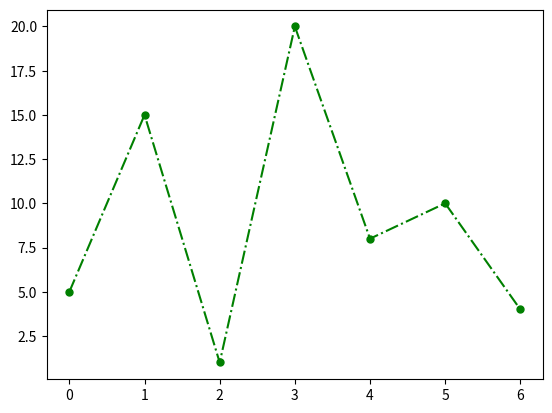

This figure's Python source:
import matplotlib.pyplot as plt
import numpy as np

y=np.array([5,15,1,20,8,10,4])

#plt.plot(y, marker='o')
#plt.plot(y, '*--',ms=2)
#plt.plot(y, '1--r',ms=10)
#plt.plot(y, '*--',ms=5)
#plt.plot(y, 'o:g',ms=2) # şekil,çizgi,renk
plt.plot(y, 'o-.g', ms=5) # --*--*--*--*
plt.show()